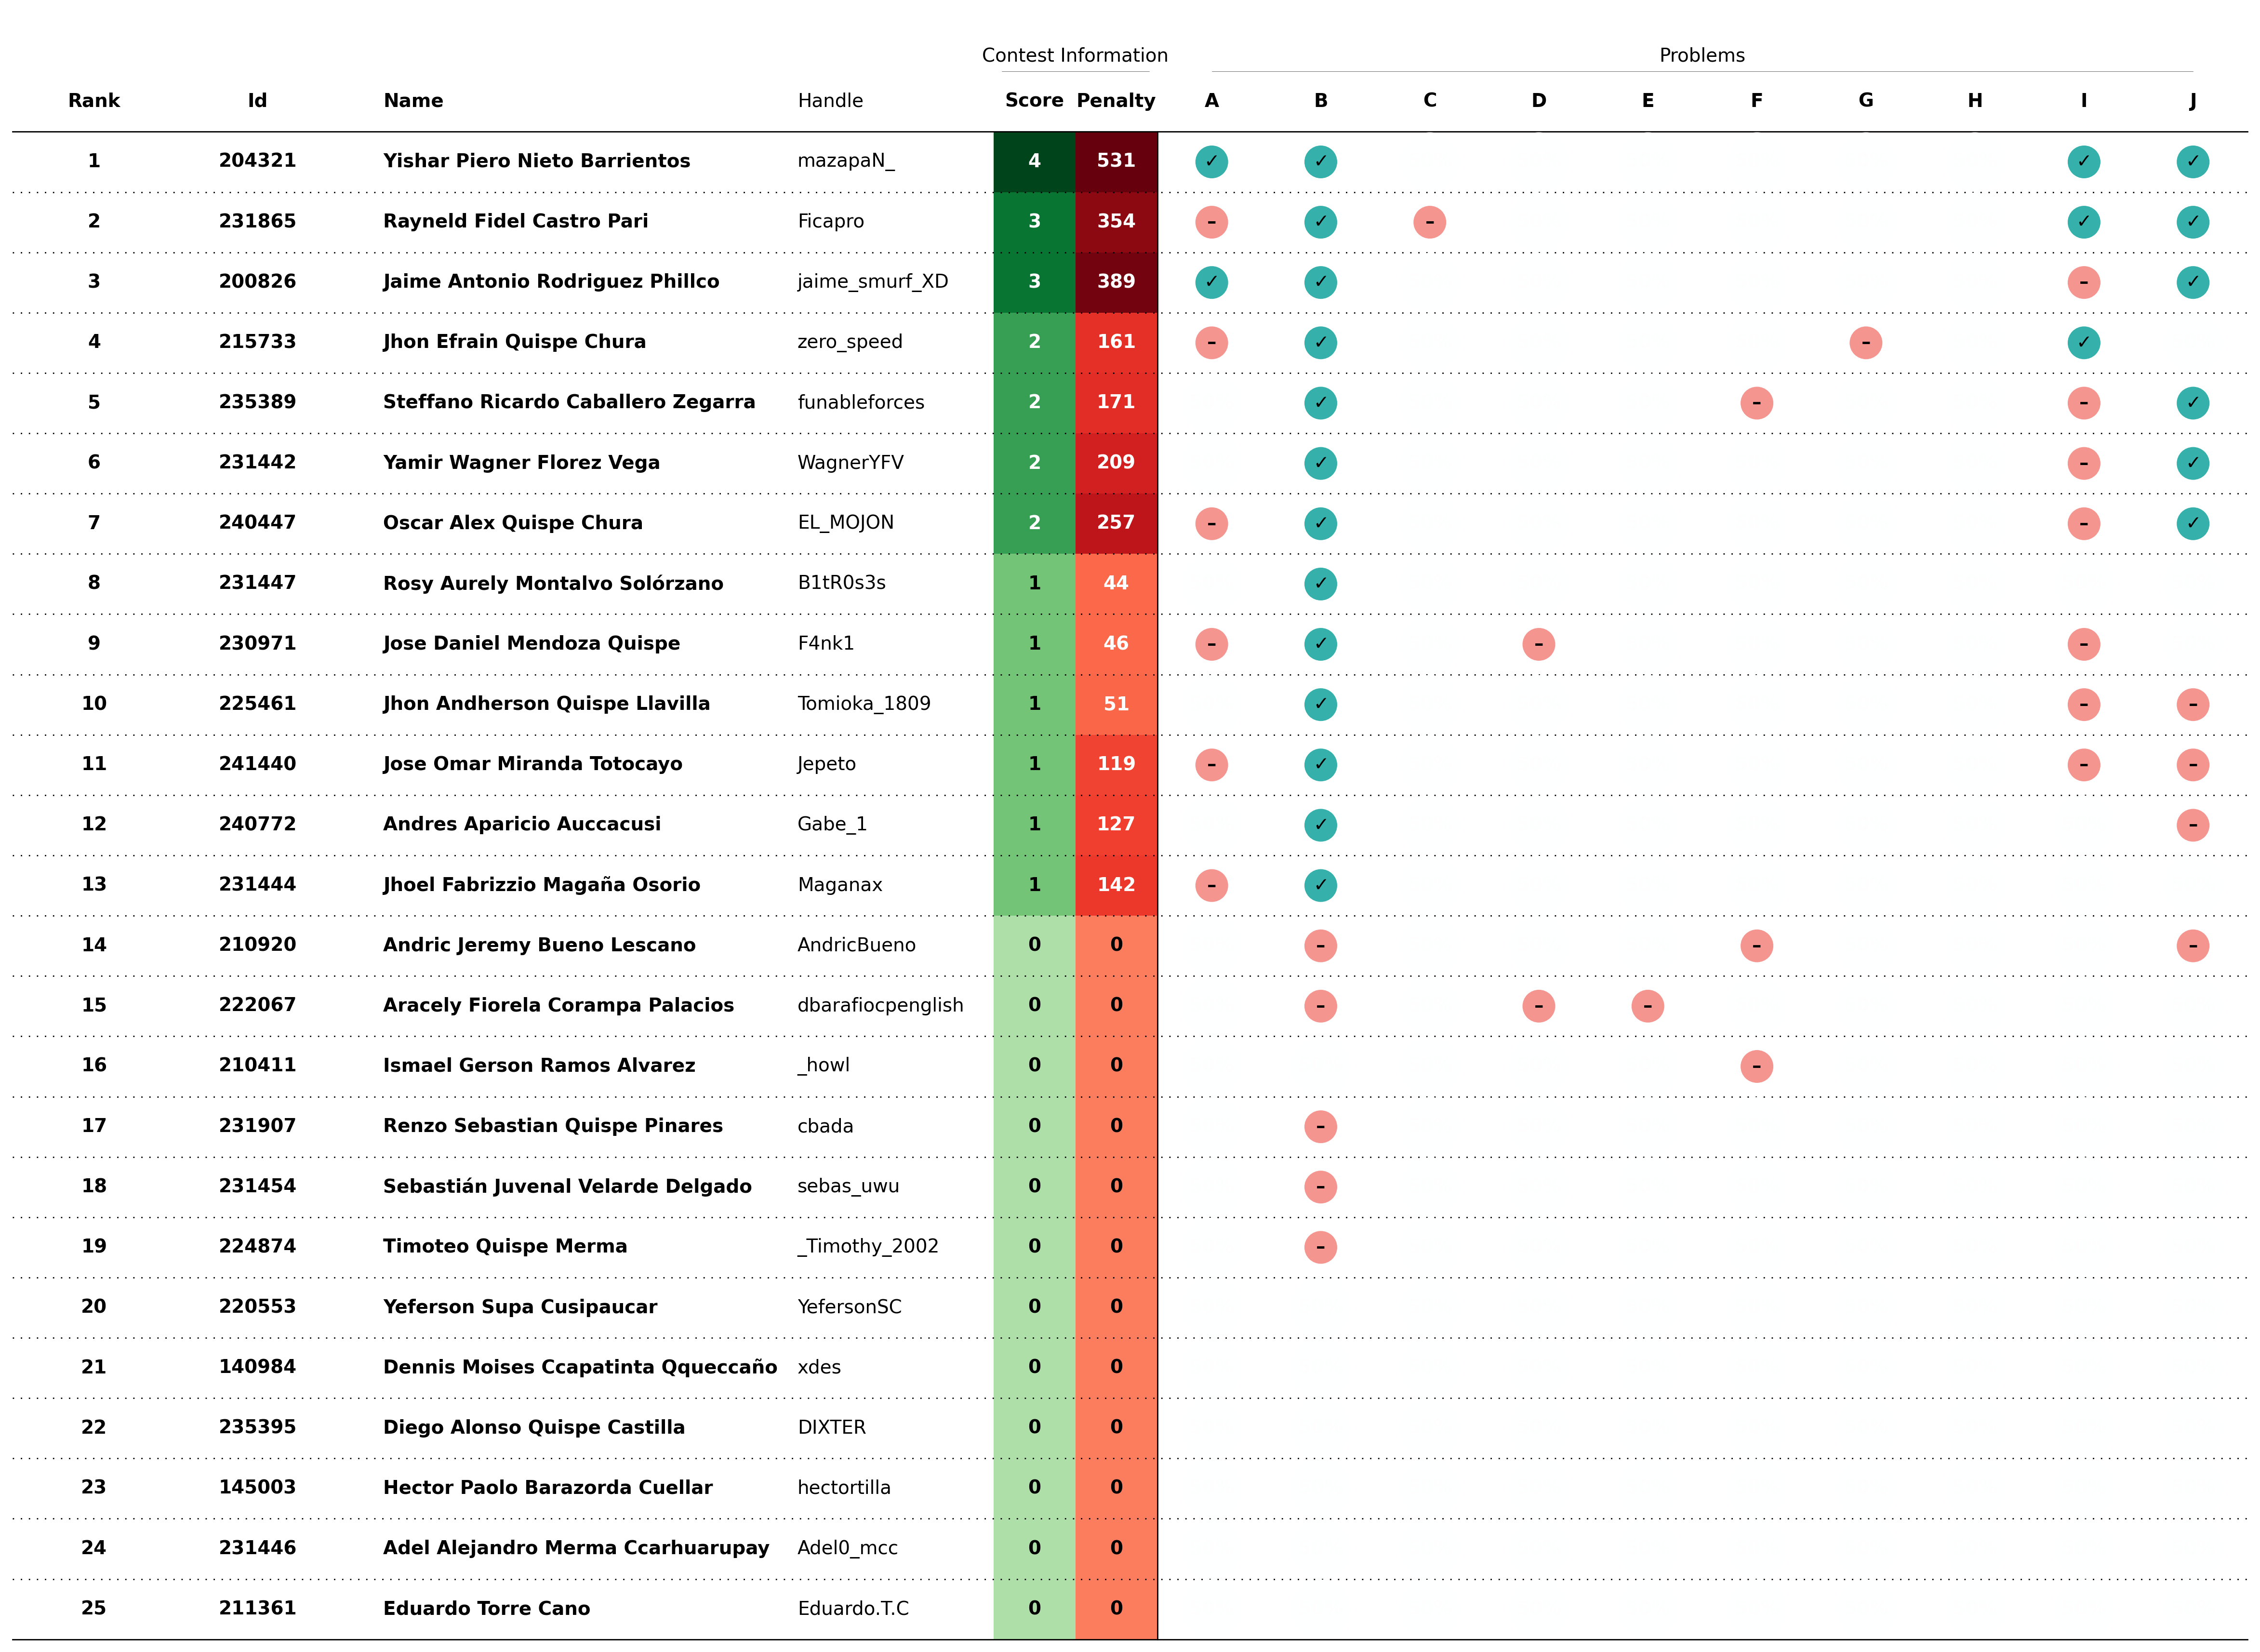

The file beside this chart, header and first rows:
Id, Name, Codeforces Handle, Penalty, A, B, C, D, E, F, G, H, I, J, Vjudge User
220553, Yeferson Supa Cusipaucar, YefersonSC, 0, 0, 0, 0, 0, 0, 0, 0, 0, 0, 0, 
210411, Ismael Gerson Ramos Alvarez, _howl, 0, 0, 0, 0, 0, 0, -1, 0, 0, 0, 0, 
215733, Jhon Efrain Quispe Chura, zero_speed, 161, -1, 1, 0, 0, 0, 0, -1, 0, 1, 0, 
140984, Dennis Moises Ccapatinta Qqueccaño, xdes, 0, 0, 0, 0, 0, 0, 0, 0, 0, 0, 0, 
241440, Jose Omar Miranda Totocayo, Jepeto, 119, -1, 1, 0, 0, 0, 0, 0, 0, -1, -1, 
240447, Oscar Alex Quispe Chura, EL_MOJON, 257, -1, 1, 0, 0, 0, 0, 0, 0, -1, 1, EL_MOJON
240772, Andres Aparicio Auccacusi Quispe Ynga, Gabe_1, 127, 0, 1, 0, 0, 0, 0, 0, 0, 0, -1, Gabe_1
231907, Renzo Sebastian Quispe Pinares, cbada, 0, 0, -1, 0, 0, 0, 0, 0, 0, 0, 0, cbada
200826, Jaime Antonio Rodriguez Phillco, jaime_smurf_XD, 389, 1, 1, 0, 0, 0, 0, 0, 0, -1, 1, kingteka2017
231447, Rosy Aurely Montalvo Solórzano, B1tR0s3s, 44, 0, 1, 0, 0, 0, 0, 0, 0, 0, 0, LittleProgramer4
235389, Steffano Ricardo Caballero Zegarra, funableforces, 171, 0, 1, 0, 0, 0, -1, 0, 0, -1, 1, steffano
230971, Jose Daniel Mendoza Quispe, F4nk1, 46, -1, 1, 0, -1, 0, 0, 0, 0, -1, 0, f4nk1
231444, Jhoel Fabrizzio Magaña Osorio, Maganax, 142, -1, 1, 0, 0, 0, 0, 0, 0, 0, 0, Maganax984
210920, Andric Jeremy Bueno Lescano, AndricBueno, 0, 0, -1, 0, 0, 0, -1, 0, 0, 0, -1, Andric
235395, Diego Alonso Quispe Castilla, DIXTER, 0, 0, 0, 0, 0, 0, 0, 0, 0, 0, 0, 
231454, Sebastián Juvenal Velarde Delgado, sebas_uwu, 0, 0, -1, 0, 0, 0, 0, 0, 0, 0, 0, sebas_uwu
145003, Hector Paolo Barazorda Cuellar, hectortilla, 0, 0, 0, 0, 0, 0, 0, 0, 0, 0, 0, 
204321, Yishar Piero Nieto Barrientos, mazapaN_, 531, 1, 1, 0, 0, 0, 0, 0, 0, 1, 1, piero_
231446, Adel Alejandro Merma Ccarhuarupay, Adel0_mcc, 0, 0, 0, 0, 0, 0, 0, 0, 0, 0, 0, 
211361, Eduardo Torre Cano, Eduardo.T.C, 0, 0, 0, 0, 0, 0, 0, 0, 0, 0, 0, 
231865, Rayneld Fidel Castro Pari, Ficapro, 354, -1, 1, -1, 0, 0, 0, 0, 0, 1, 1, Ficapro
222067, Aracely Fiorela Corampa Palacios, dbarafiocpenglish, 0, 0, -1, 0, -1, -1, 0, 0, 0, 0, 0, AracelyFiorela27
224874, Timoteo Quispe Merma, _Timothy_2002, 0, 0, -1, 0, 0, 0, 0, 0, 0, 0, 0, _Timothy_
225461, Jhon Andherson Quispe Llavilla, Tomioka_1809, 51, 0, 1, 0, 0, 0, 0, 0, 0, -1, -1, Tomioka_1809
231442, Yamir Wagner Florez Vega, WagnerYFV, 209, 0, 1, 0, 0, 0, 0, 0, 0, -1, 1, WagnerFV
